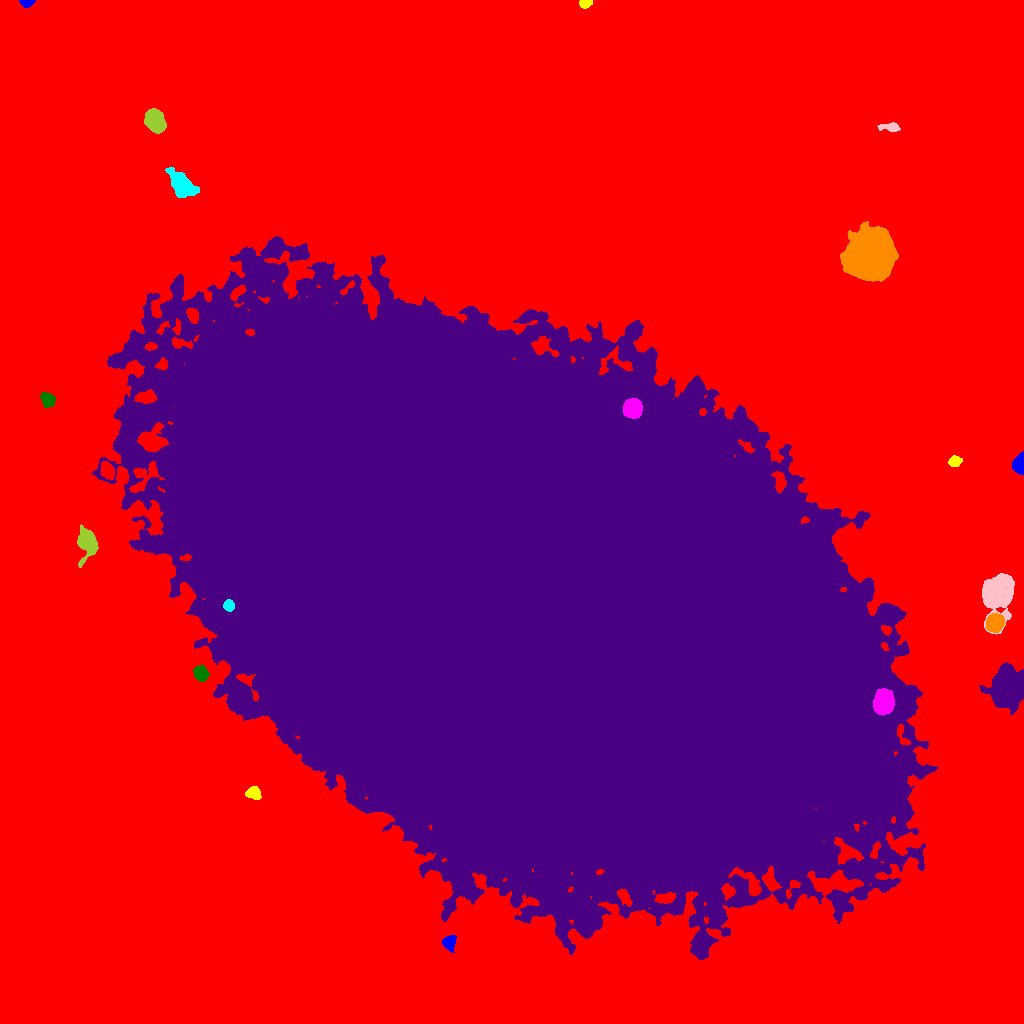

Data behind this chart, as committed beside it:
ID, X, Y, A, B, theta, total_flux, mu_max, mu_median, mu_mean, R_fwhm, R_e, R10, R90, x_start, x_end, y_start, y_end, area, greylevel
0, 525.7, 514.5, 337.7, 315.2, -0.9425, 5092847, 91.0, 7.0, 7.558, 12.72, 233.5, 87.19, 376.4, 0, 1023, 0, 1023, 673859, 7.558
1, 448.7, 80.48, 3.428, 3.017, 1.431, 1176, 15.0, 6.0, 6.533, 4.652, 3.949, 1.596, 6.257, 442, 456, 71, 88, 180, 24.53
2, 253.6, 230.2, 3.391, 2.776, -0.2514, 1396, 17.0, 8.0, 8.069, 4.918, 3.949, 1.596, 6.155, 245, 261, 224, 237, 173, 28.07
3, 883.5, 321.5, 5.719, 4.709, 1.468, 10649, 43.0, 25.0, 22.32, 9.202, 6.91, 2.821, 10.23, 873, 894, 309, 335, 477, 66.32
4, 200.6, 350.1, 3.6, 2.99, -0.9242, 1950, 21.0, 8.5, 9.375, 5.382, 4.222, 1.693, 6.676, 193, 209, 342, 358, 208, 33.38
5, 1009, 335, 7.294, 6.421, 1.434, 59562, 211.0, 23.0, 44.52, 7.736, 8.038, 3.09, 14.58, 979, 1023, 309, 361, 1338, 61.52
6, 994.5, 400.2, 4.102, 3.614, 0.8187, 7494, 62.0, 22.0, 24.49, 5.863, 4.951, 1.954, 7.919, 986, 1004, 391, 410, 306, 49.49
7, 228.7, 418.1, 2.575, 2.356, -1.423, 1309, 25.0, 11.0, 11.0, 3.989, 3.192, 1.262, 4.983, 223, 234, 412, 424, 119, 67.0
8, 998.2, 430.9, 7.55, 6.047, 1.311, 38760, 152.0, 17.0, 34.7, 7.653, 7.527, 2.932, 13.41, 982, 1014, 389, 450, 1117, 50.7
9, 87.02, 481.2, 7.026, 4.373, -1.533, 4886, 29.0, 8.0, 10.05, 6.18, 6.024, 2.394, 10.31, 77, 98, 456, 499, 486, 26.05
10, 107.5, 553.2, 4.17, 2.508, -1.115, 1656, 19.0, 7.0, 7.738, 5.109, 4.184, 1.596, 6.555, 101, 114, 544, 562, 214, 34.74
11, 1020, 558.9, 4.098, 2.597, 1.494, 4661, 61.0, 19.0, 22.52, 4.583, 3.909, 1.596, 6.333, 1012, 1023, 549, 572, 207, 40.52
12, 955.1, 562.2, 3.156, 2.298, 0.2384, 548.0, 8.0, 4.0, 4.183, 4.618, 3.432, 1.382, 5.412, 948, 962, 557, 568, 131, 22.18
13, 632.4, 615, 4.164, 4.138, -1.193, 12051, 80.0, 31.0, 35.03, 6.628, 5.352, 2.185, 8.519, 623, 642, 605, 625, 344, 96.03
14, 47.34, 623.8, 3.551, 2.786, -0.9104, 1442, 21.0, 7.0, 7.67, 4.146, 3.989, 1.493, 6.433, 40, 55, 616, 631, 188, 26.67
15, 523.9, 423.2, 165.7, 105.3, -0.5475, 15640223, 228.0, 36.0, 42.85, 75.03, 165.6, 58.44, 273.6, 92, 937, 64, 787, 365032, 57.85
16, 870.5, 768.1, 10.7, 10.19, 1.061, 88677, 122.0, 28.0, 35.76, 12.62, 13.09, 4.983, 21.87, 840, 898, 742, 802, 2480, 52.76
17, 180.9, 839.6, 7.155, 4.214, -0.8328, 4678, 25.0, 6.0, 8.309, 6.699, 6.333, 2.523, 10.97, 165, 199, 826, 856, 563, 25.31
18, 891.7, 896, 4.639, 2.044, -0.05838, 516.0, 9.0, 3.0, 3.287, 4.029, 3.385, 1.262, 5.642, 877, 900, 892, 901, 157, 21.29
19, 155.5, 901.9, 6.015, 3.904, -1.024, 5067, 29.0, 11.0, 11.81, 7.225, 6.206, 2.394, 9.641, 144, 166, 890, 915, 429, 29.81
20, 324.1, 931.8, 4.675, 3.78, 0.9284, 7253, 55.0, 16.5, 19.71, 5.67, 5.323, 2.034, 8.777, 314, 334, 920, 944, 368, 35.71
21, 26.92, 1021, 3.298, 1.694, 0.03259, 1713, 44.0, 15.5, 17.48, 3.29, 2.764, 1.128, 4.514, 19, 35, 1016, 1023, 98, 35.48
22, 584.9, 1020, 3.037, 1.988, 0.1527, 719.0, 13.0, 7.0, 7.049, 4.26, 3.192, 1.262, 4.82, 579, 592, 1015, 1023, 102, 24.05
